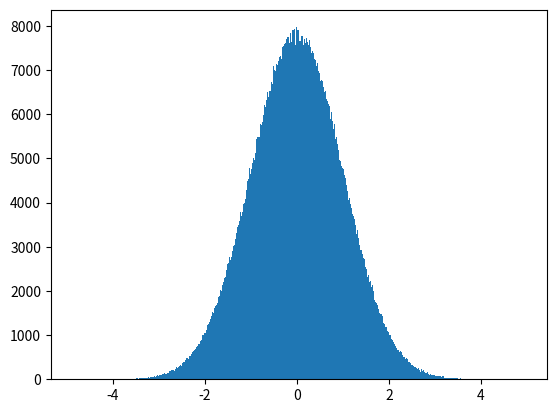

Source code (Python):
'''
Script for generating normal distribution random numbers to a file
by reading /dev/urandom.
'''
import os
import json
import math
import struct

import numpy as np
from matplotlib import pyplot as plt


def read_urandom_range_0_1() -> float:
    '''
    Read a random number from /dev/urandom in range from 0 to 1 
    '''
    # Read 4 bytes from /dev/urandom and convert them to an integer
    random_bytes = os.urandom(4)
    random_int = struct.unpack('I', random_bytes)[0]

    # Normalize the integer to a float in the range [0, 1)
    random_float = random_int / (2**32 - 1)
    return random_float


def uniform_to_normal(u1, u2):
    '''
    Use Box-Muller transform to transform numbers from uniform [0, 1] to
    standard normal distribution
    '''
    z1 = math.sqrt(-2 * math.log(u1)) * math.cos(2 * math.pi * u2)
    z2 = math.sqrt(-2 * math.log(u1)) * math.sin(2 * math.pi * u2)
    return [z1, z2]


if __name__ == "__main__":
    random_values = [read_urandom_range_0_1() for _ in range(1000000)]
    print("Average of random uniform numbers: ", np.average(random_values))
    normal_distribution = [
        uniform_to_normal(random_values[i*2], random_values[i*2 + 1])
        for i in range(len(random_values)//2)
    ]
    norm = []
    for el in normal_distribution:
        norm.extend(el)
    print("Average of standard normal numbers: ", np.average(norm))
    print("Standard deviation: ", np.std(norm))

    # dump to a json file:
    with open('urandom.json', 'w') as out_file:
        json.dump(norm, out_file, indent=4)
    
    # show a histogram of generated samples
    plt.hist(norm, bins=500)
    plt.show()
